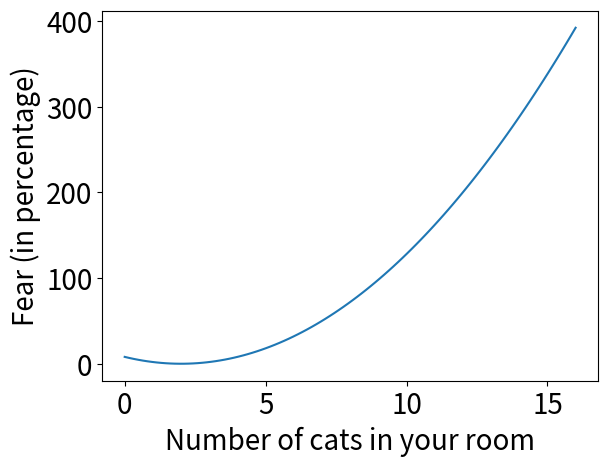
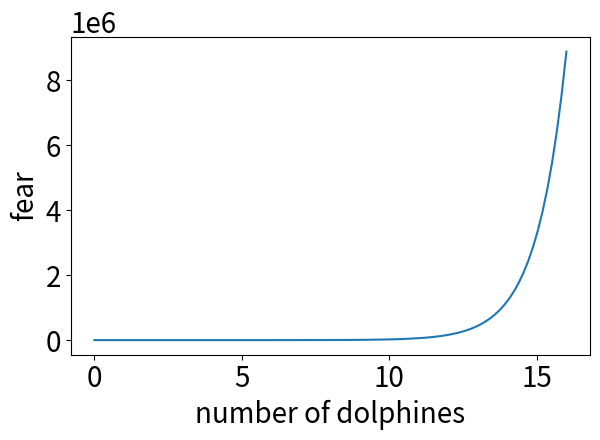

Write the Python code that produced these figures, in order.

from scipy.stats import spearmanr
from scipy.stats import pearsonr
import numpy as np
import matplotlib.pyplot as plt


a = np.linspace(0, 16, num=100)
b= 2*(a-2)**2
plt.rc('font', size=20) 

plt.plot(a,b)
plt.xlabel("Number of cats in your room")
plt.ylabel("Fear (in percentage)")

plt.figure()

b=np.e**a
plt.plot(a,b)
plt.xlabel("number of dolphines")
plt.ylabel("fear")
plt.tight_layout()
plt.show()